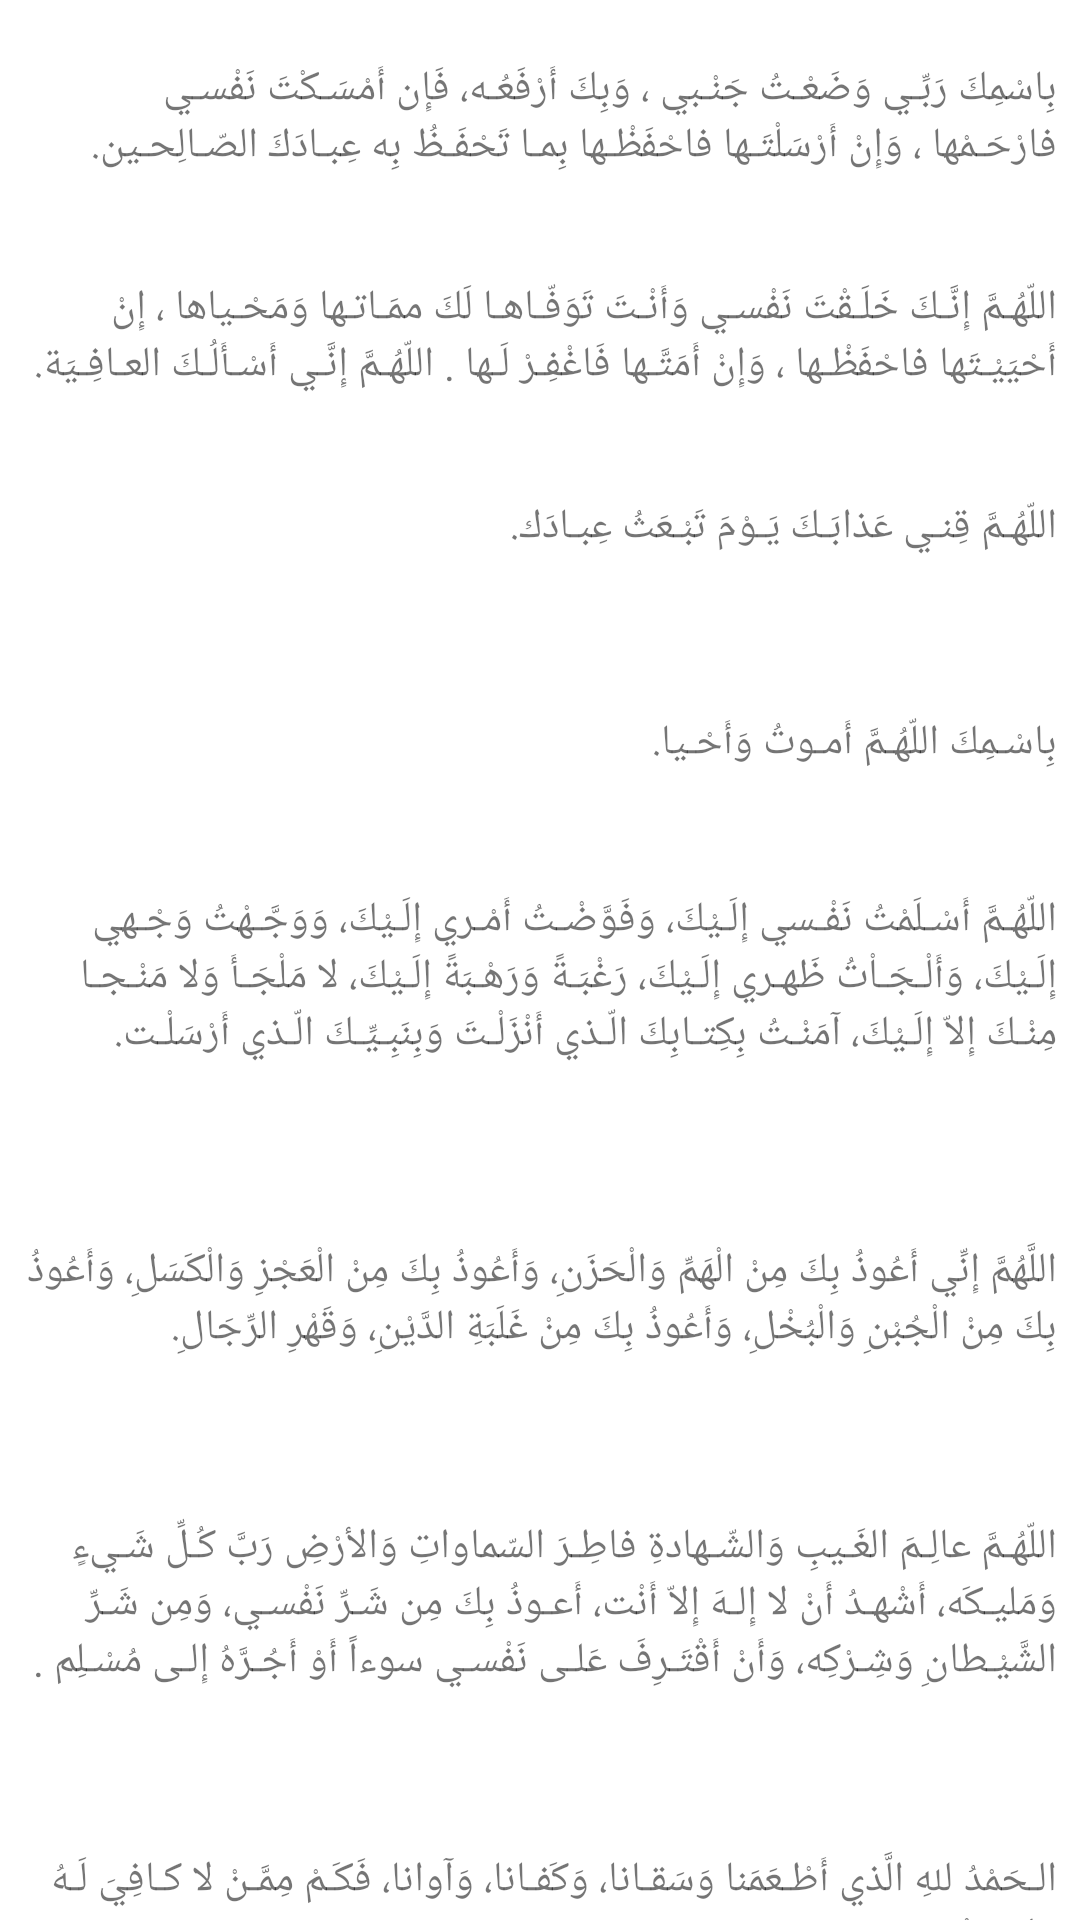

Layout XML and referenced resources for this Android screen:
<!-- AndroidManifest.xml: application theme Theme.Sujood -->
<!-- res/layout/activity_main5.xml -->
<?xml version="1.0" encoding="utf-8"?>
<LinearLayout xmlns:android="http://schemas.android.com/apk/res/android"
    xmlns:app="http://schemas.android.com/apk/res-auto"
    xmlns:tools="http://schemas.android.com/tools"
    android:layout_width="match_parent"
    android:layout_height="match_parent"
    tools:context=".MainActivity5">




    <LinearLayout
        android:layout_width="match_parent"
        android:layout_height="750dp"
        android:orientation="vertical">


        <TextView
            android:layout_width="345dp"
            android:layout_height="wrap_content"
            android:layout_gravity="center_horizontal"
            android:layout_marginTop="20dp"

            android:layout_marginBottom="15dp"
            android:text="بِاسْمِكَ رَبِّـي وَضَعْـتُ جَنْـبي ، وَبِكَ أَرْفَعُـه، فَإِن أَمْسَـكْتَ نَفْسـي فارْحَـمْها ، وَإِنْ أَرْسَلْتَـها فاحْفَظْـها بِمـا تَحْفَـظُ بِه عِبـادَكَ الصّـالِحـين."></TextView>


        <TextView
            android:layout_width="345dp"
            android:layout_height="wrap_content"
            android:layout_gravity="center_horizontal"
            android:layout_marginTop="20dp"

            android:layout_marginBottom="15dp"
            android:text="اللّهُـمَّ إِنَّـكَ خَلَـقْتَ نَفْسـي وَأَنْـتَ تَوَفّـاهـا لَكَ ممَـاتـها وَمَحْـياها ، إِنْ أَحْيَيْـتَها فاحْفَظْـها ، وَإِنْ أَمَتَّـها فَاغْفِـرْ لَـها . اللّهُـمَّ إِنَّـي أَسْـأَلُـكَ العـافِـيَة. "
            ></TextView>

        <TextView
            android:layout_width="345dp"
            android:layout_height="32dp"
            android:layout_gravity="center_horizontal"
            android:layout_marginTop="20dp"

            android:layout_marginBottom="20dp"
            android:text="اللّهُـمَّ قِنـي عَذابَـكَ يَـوْمَ تَبْـعَثُ عِبـادَك."></TextView>

        <TextView
            android:layout_width="345dp"
            android:layout_height="wrap_content"
            android:layout_gravity="center_horizontal"
            android:layout_marginTop="20dp"

            android:layout_marginBottom="20dp"
            android:text="بِاسْـمِكَ اللّهُـمَّ أَمـوتُ وَأَحْـيا."></TextView>

        <TextView
            android:layout_width="345dp"
            android:layout_height="77dp"
            android:layout_gravity="center_horizontal"
            android:layout_marginTop="20dp"

            android:layout_marginBottom="20dp"
            android:text="اللّهُـمَّ أَسْـلَمْتُ نَفْـسي إِلَـيْكَ، وَفَوَّضْـتُ أَمْـري إِلَـيْكَ، وَوَجَّـهْتُ وَجْـهي إِلَـيْكَ، وَأَلْـجَـاْتُ ظَهـري إِلَـيْكَ، رَغْبَـةً وَرَهْـبَةً إِلَـيْكَ، لا مَلْجَـأَ وَلا مَنْـجـا مِنْـكَ إِلاّ إِلَـيْكَ، آمَنْـتُ بِكِتـابِكَ الّـذي أَنْزَلْـتَ وَبِنَبِـيِّـكَ الّـذي أَرْسَلْـت."></TextView>


        <TextView
            android:layout_width="345dp"
            android:layout_height="52dp"
            android:layout_gravity="center_horizontal"
            android:layout_marginTop="20dp"

            android:layout_marginBottom="20dp"
            android:text="اللَّهُمَّ إِنِّي أَعُوذُ بِكَ مِنْ الْهَمِّ وَالْحَزَنِ، وَأَعُوذُ بِكَ مِنْ الْعَجْزِ وَالْكَسَلِ، وَأَعُوذُ بِكَ مِنْ الْجُبْنِ وَالْبُخْلِ، وَأَعُوذُ بِكَ مِنْ غَلَبَةِ الدَّيْنِ، وَقَهْرِ الرِّجَالِ."></TextView>


        <TextView
            android:layout_width="345dp"
            android:layout_height="71dp"
            android:layout_gravity="center_horizontal"
            android:layout_marginTop="20dp"

            android:layout_marginBottom="20dp"
            android:text="اللّهُـمَّ عالِـمَ الغَـيبِ وَالشّـهادةِ فاطِـرَ السّماواتِ وَالأرْضِ رَبَّ كُـلِّ شَـيءٍ وَمَليـكَه، أَشْهـدُ أَنْ لا إِلـهَ إِلاّ أَنْت، أَعـوذُ بِكَ مِن شَـرِّ نَفْسـي، وَمِن شَـرِّ الشَّيْـطانِ وَشِـرْكِه، وَأَنْ أَقْتَـرِفَ عَلـى نَفْسـي سوءاً أَوْ أَجُـرَّهُ إِلـى مُسْـلِم ."></TextView>



        <TextView
            android:layout_width="345dp"
            android:layout_height="71dp"
            android:layout_gravity="center_horizontal"
            android:layout_marginTop="20dp"

            android:layout_marginBottom="20dp"
            android:text= "الـحَمْدُ للهِ الَّذي أَطْـعَمَنا وَسَقـانا، وَكَفـانا، وَآوانا، فَكَـمْ مِمَّـنْ لا كـافِيَ لَـهُ وَلا مُـؤْوي."></TextView>


    </LinearLayout>


</LinearLayout>
<!-- resources referenced by this layout -->
<resources>
  <style name="Theme.Sujood" parent="Theme.MaterialComponents.DayNight.DarkActionBar">
          
  
          <item name="colorPrimary">@color/green200</item>
          <item name="colorPrimaryVariant">@color/green200</item>
          <item name="colorOnPrimary">@color/white</item>
  
          <item name="colorSecondary">@color/green200</item>
          <item name="colorSecondaryVariant">@color/green200</item>
          <item name="colorOnSecondary">@color/black</item>
  
          <item name="android:statusBarColor" tools:targetApi="l">?attr/colorPrimaryVariant</item>
      </style>
  <color name="green200">#A5D6A7</color>
  <color name="white">#FFFFFFFF</color>
  <color name="black">#FF000000</color>
</resources>
